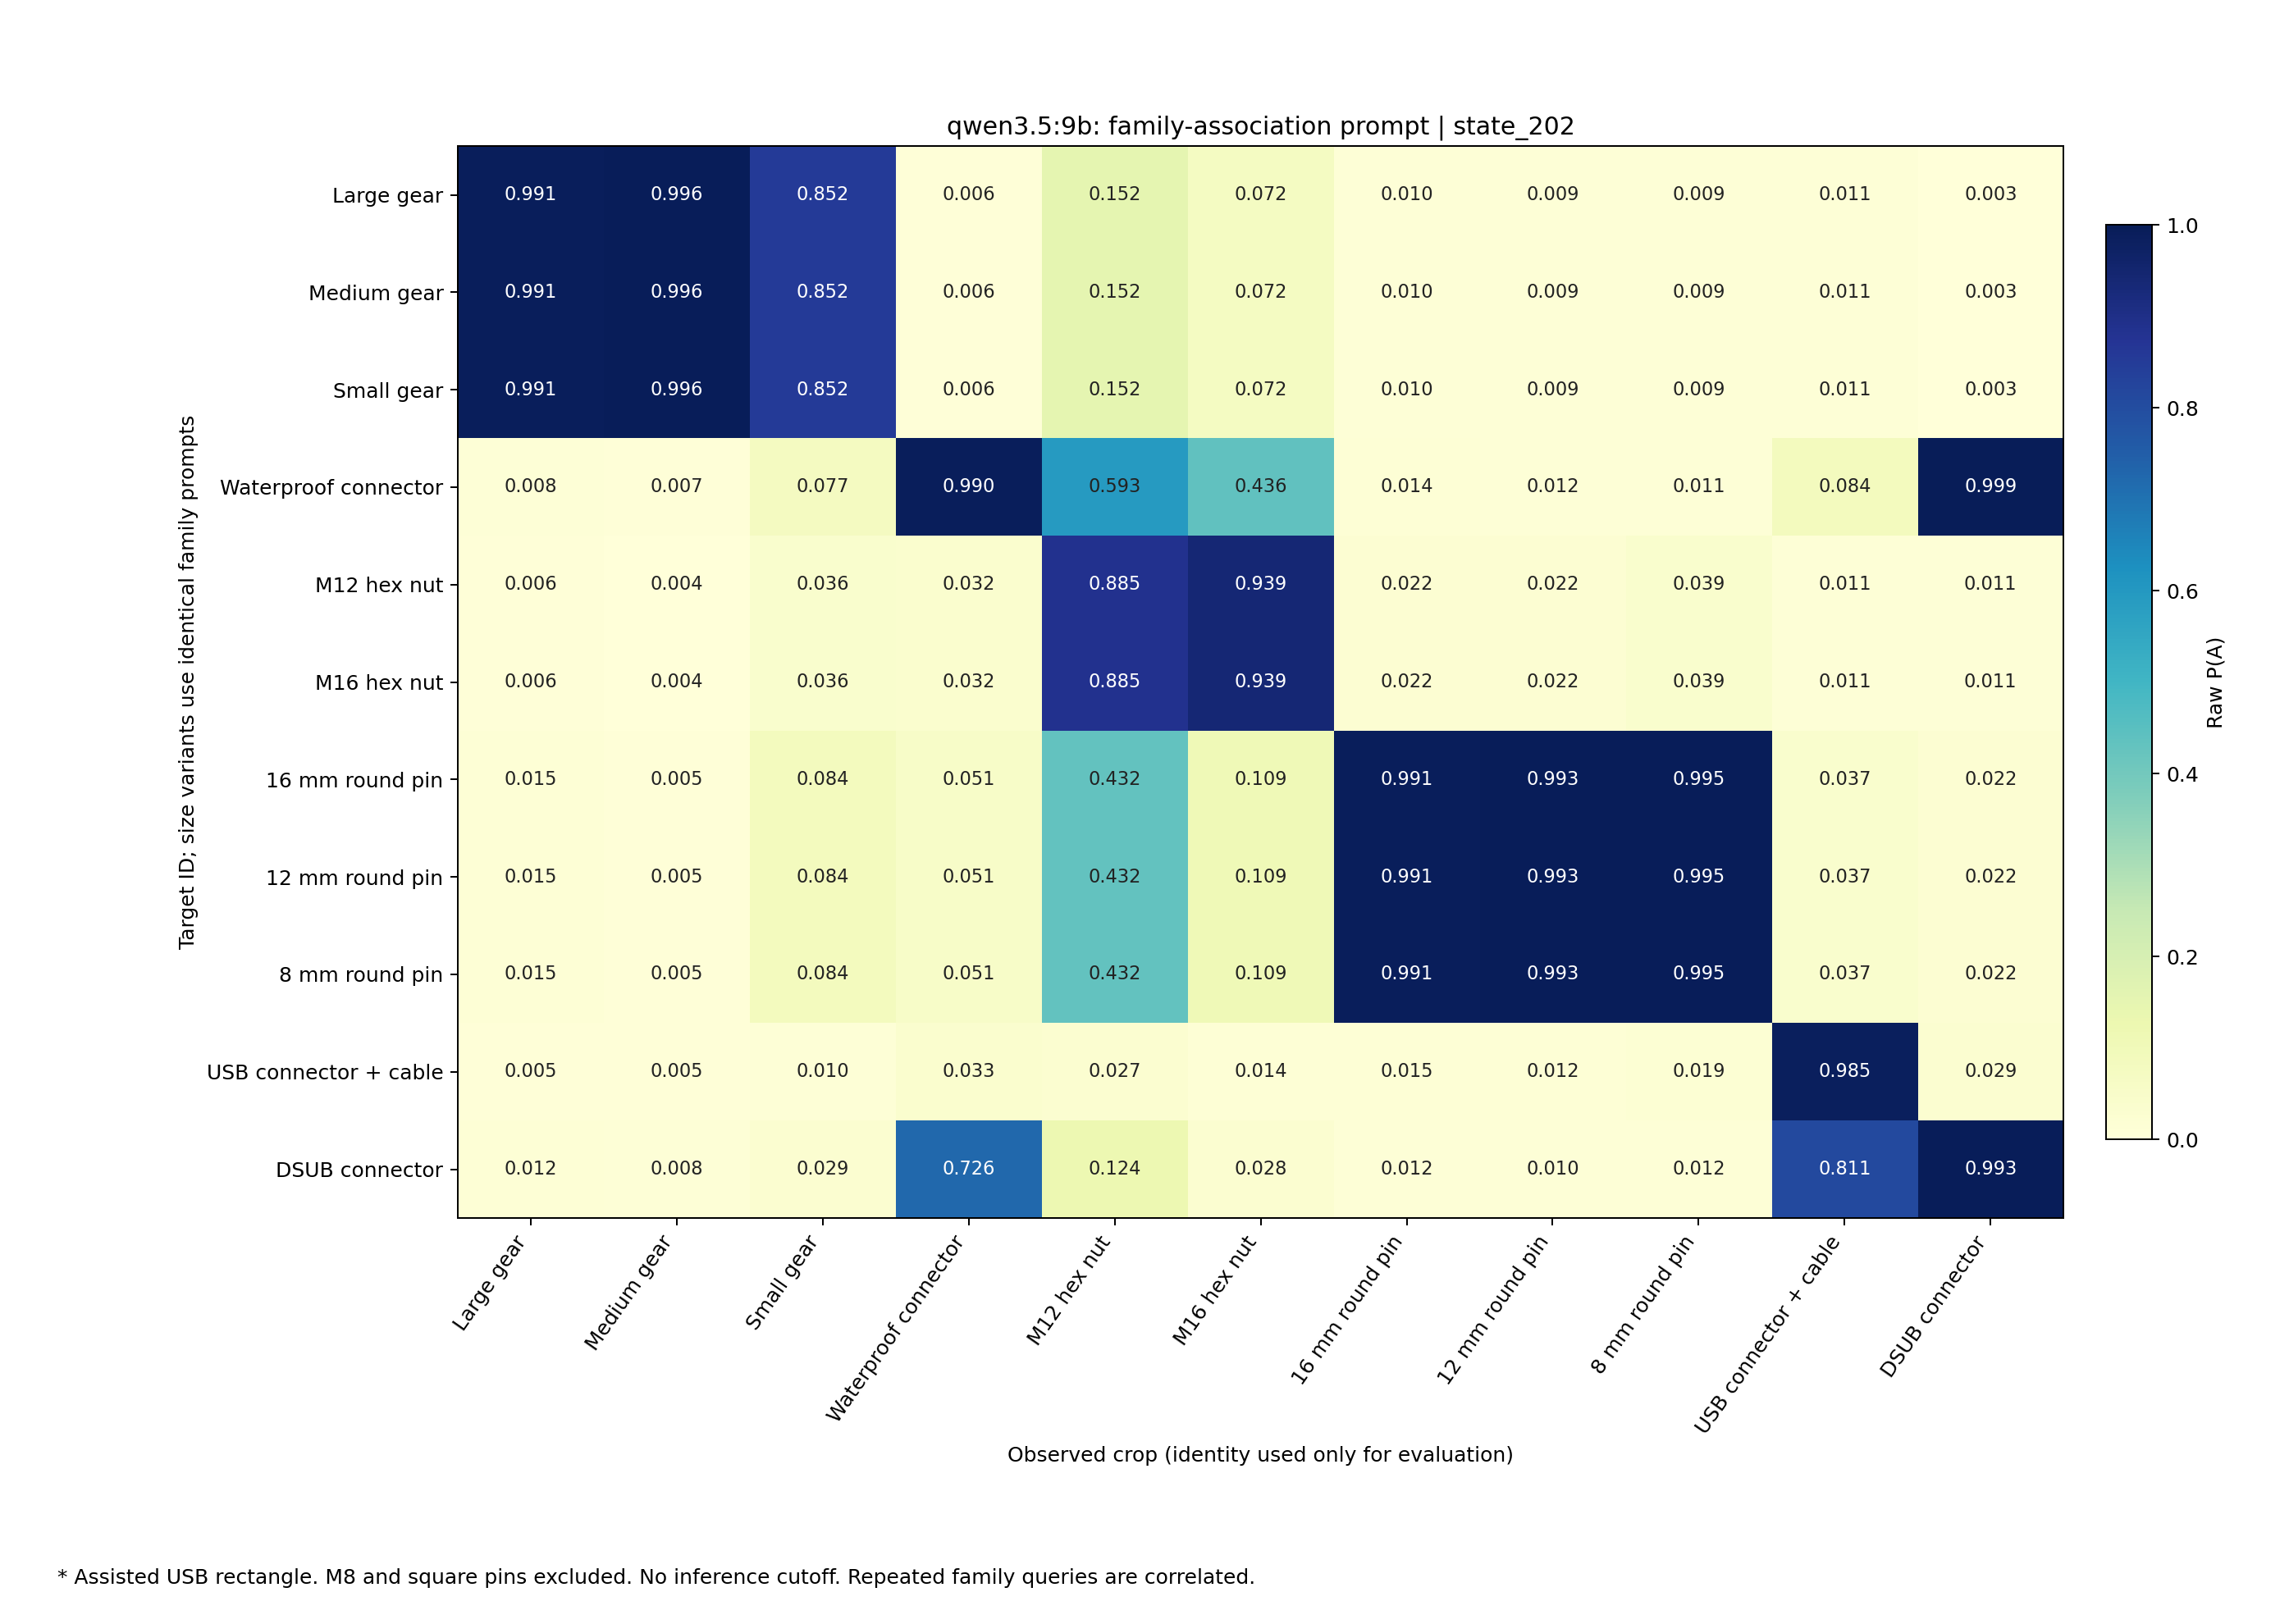

The file beside this chart, header and first rows:
target, Gear_Large, Gear_Medium, Gear_Small, Waterproof_Male, M12_Hex_Nut, M16_Hex_Nut, RGOCG16-50_16mm, RGOCG12-50_12mm, RGOCG8-50_8mm, USB_Male, DSUB_Male
Gear_Large, 0.991, 0.996, 0.852, 0.006, 0.152, 0.072, 0.010, 0.009, 0.009, 0.011, 0.003
Gear_Medium, 0.991, 0.996, 0.852, 0.006, 0.152, 0.072, 0.010, 0.009, 0.009, 0.011, 0.003
Gear_Small, 0.991, 0.996, 0.852, 0.006, 0.152, 0.072, 0.010, 0.009, 0.009, 0.011, 0.003
Waterproof_Male, 0.008, 0.007, 0.077, 0.990, 0.593, 0.436, 0.014, 0.012, 0.011, 0.084, 0.999
M12_Hex_Nut, 0.006, 0.004, 0.036, 0.032, 0.885, 0.939, 0.022, 0.022, 0.039, 0.011, 0.011
M16_Hex_Nut, 0.006, 0.004, 0.036, 0.032, 0.885, 0.939, 0.022, 0.022, 0.039, 0.011, 0.011
RGOCG16-50_16mm, 0.015, 0.005, 0.084, 0.051, 0.432, 0.109, 0.991, 0.993, 0.995, 0.037, 0.022
RGOCG12-50_12mm, 0.015, 0.005, 0.084, 0.051, 0.432, 0.109, 0.991, 0.993, 0.995, 0.037, 0.022
RGOCG8-50_8mm, 0.015, 0.005, 0.084, 0.051, 0.432, 0.109, 0.991, 0.993, 0.995, 0.037, 0.022
USB_Male, 0.005, 0.005, 0.010, 0.033, 0.027, 0.014, 0.015, 0.012, 0.019, 0.985, 0.029
DSUB_Male, 0.012, 0.008, 0.029, 0.726, 0.124, 0.028, 0.012, 0.010, 0.012, 0.811, 0.993
